Dataset: picture (GitHub, hk-railway/picturebook). Classes: JR bus, JR ETC, JR EXP DC, JR EXP EC, JR ferry, JR local&etc PC, JR local diesel car, JR LOCAL EC1, JR LOCAL EC2, JR local hybrid car, JR LOCO, JR maglev, JR shinkansen, JR super express diesel car, JR super express electric car, JR superexp ec(jnr1), JR superexp ec(jnr2), JR super express passenger car.

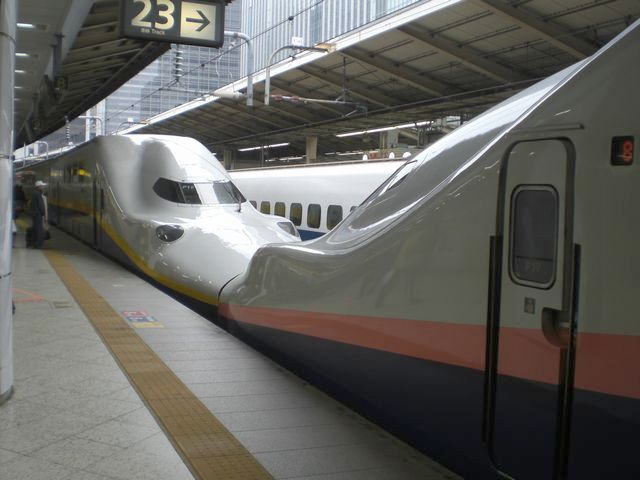
Label: JR shinkansen

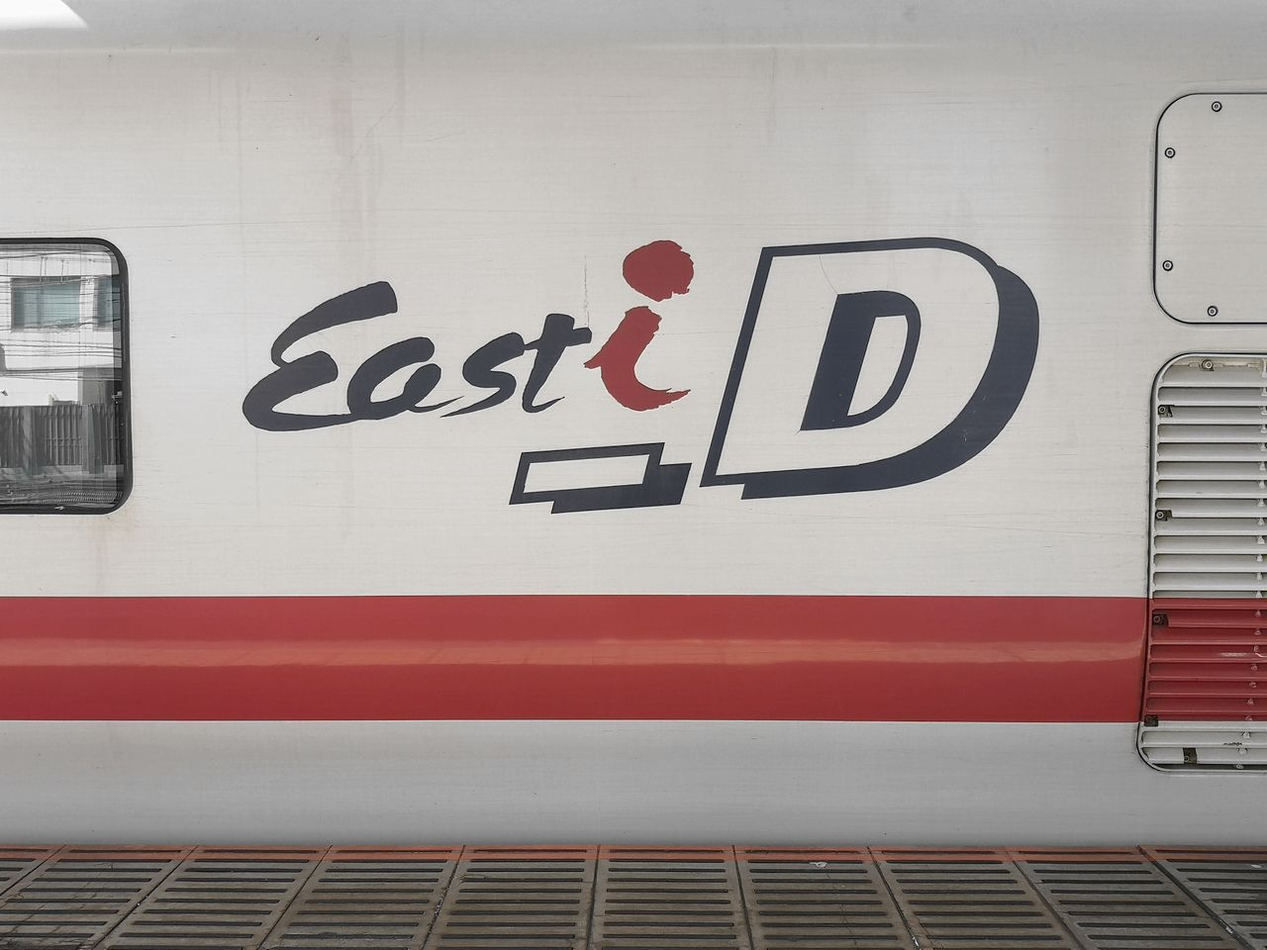
Label: JR ETC

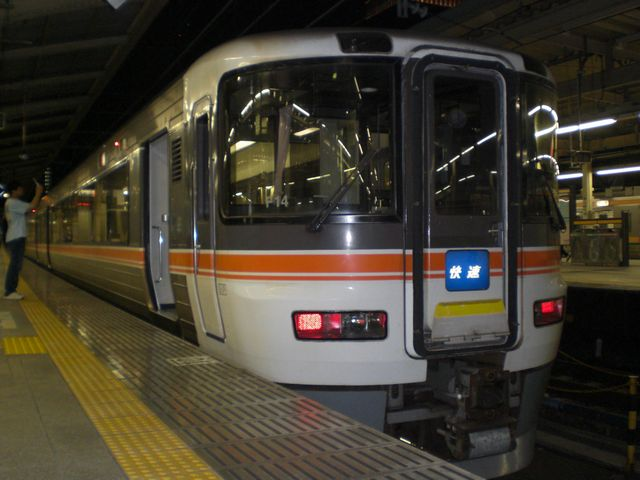
Label: JR super express electric car

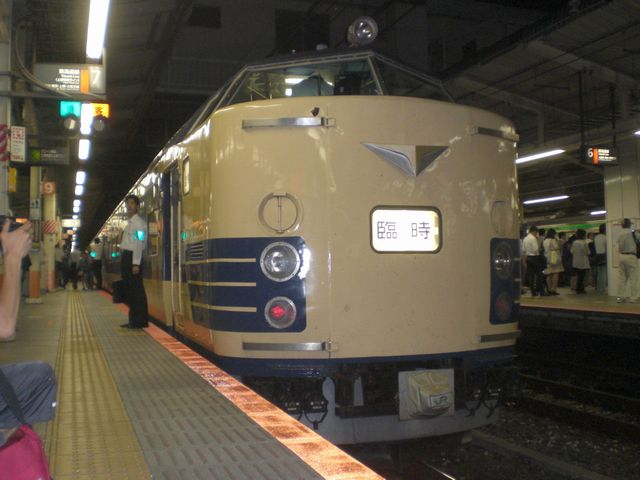
Label: JR superexp ec(jnr2)

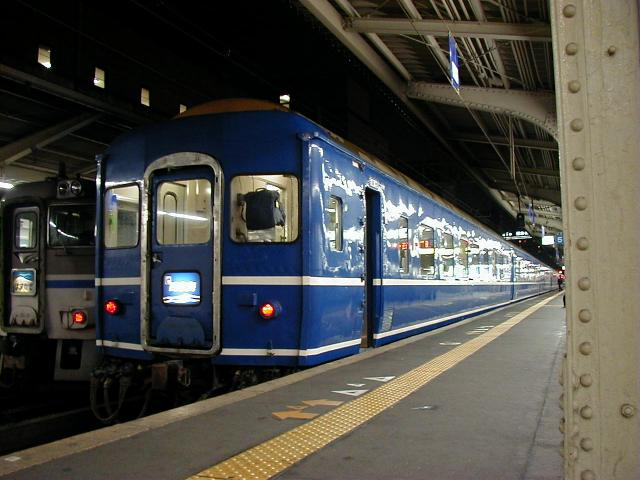
Label: JR super express passenger car

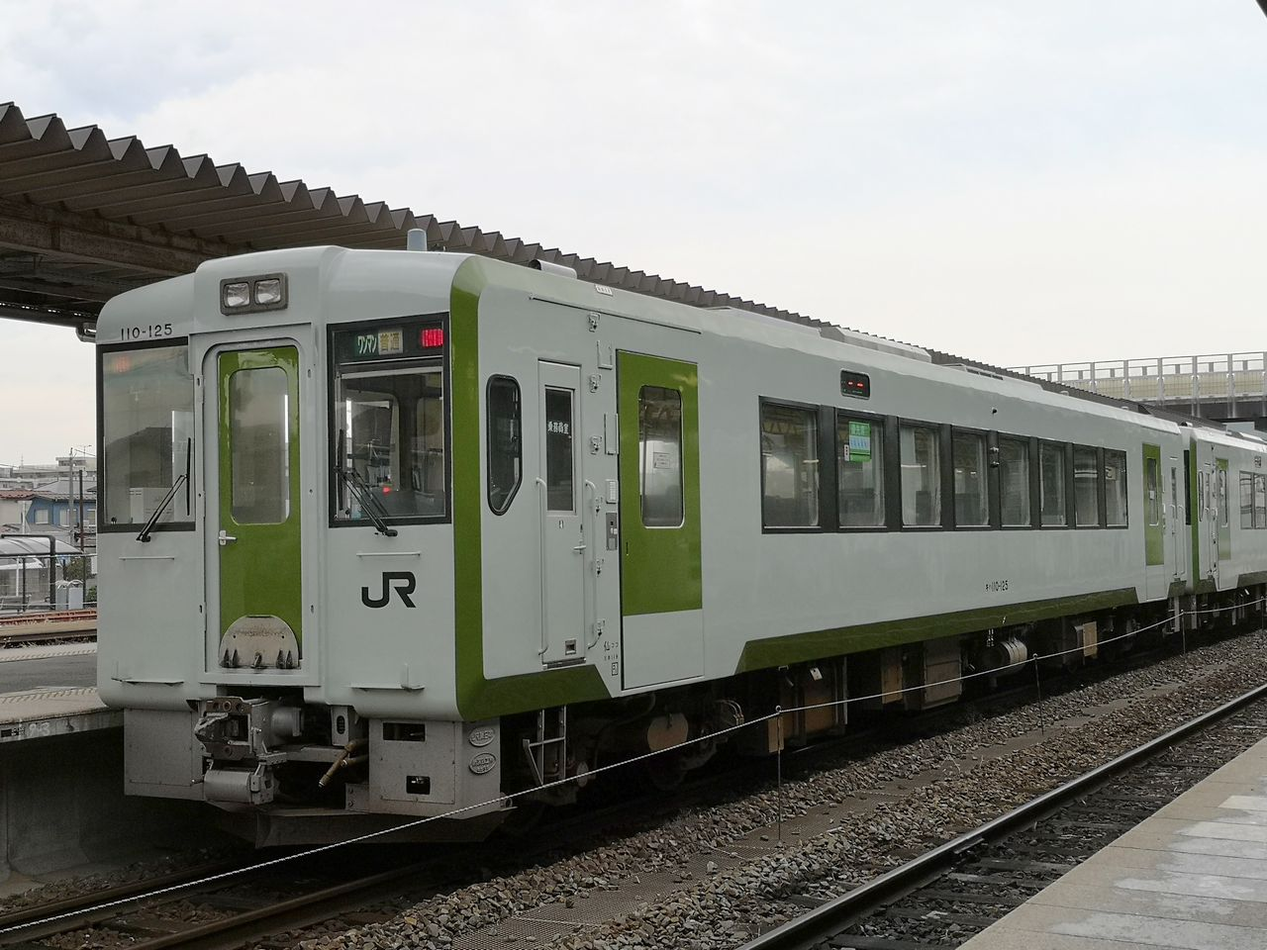
Label: JR local diesel car
